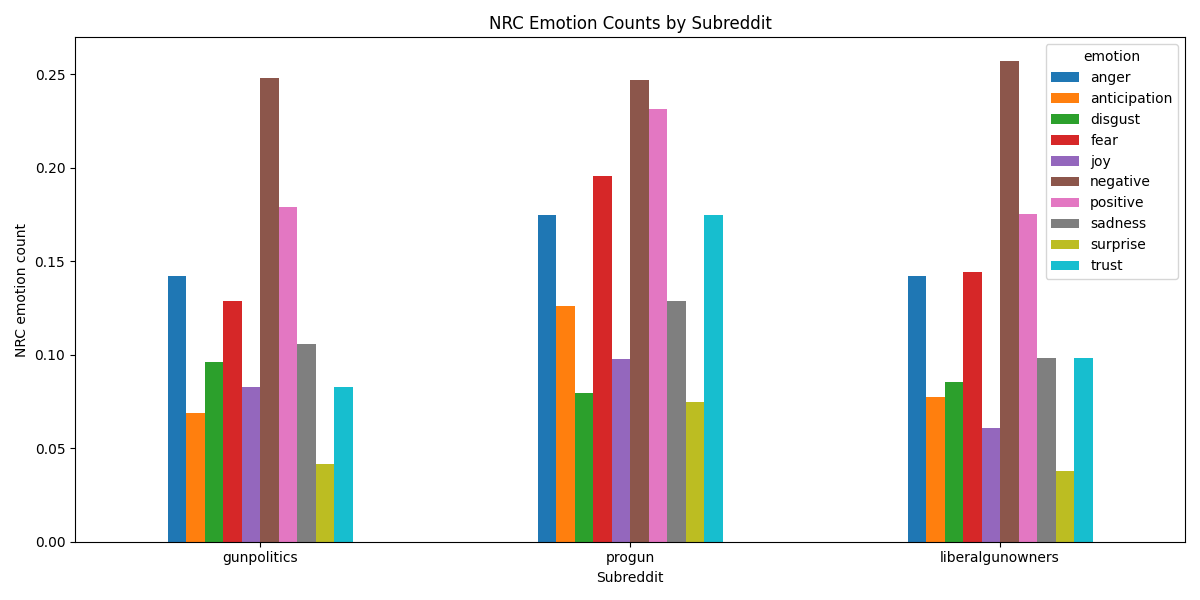

The data file committed next to this chart (first rows):
subreddit, anger, anticipation, disgust, fear, joy, negative, positive, sadness, surprise, trust
gunpolitics, 31, 15, 21, 28, 18, 54, 39, 23, 9, 18
liberalgunowners, 68, 37, 41, 69, 29, 123, 84, 47, 18, 47
progun, 68, 49, 31, 76, 38, 96, 90, 50, 29, 68
